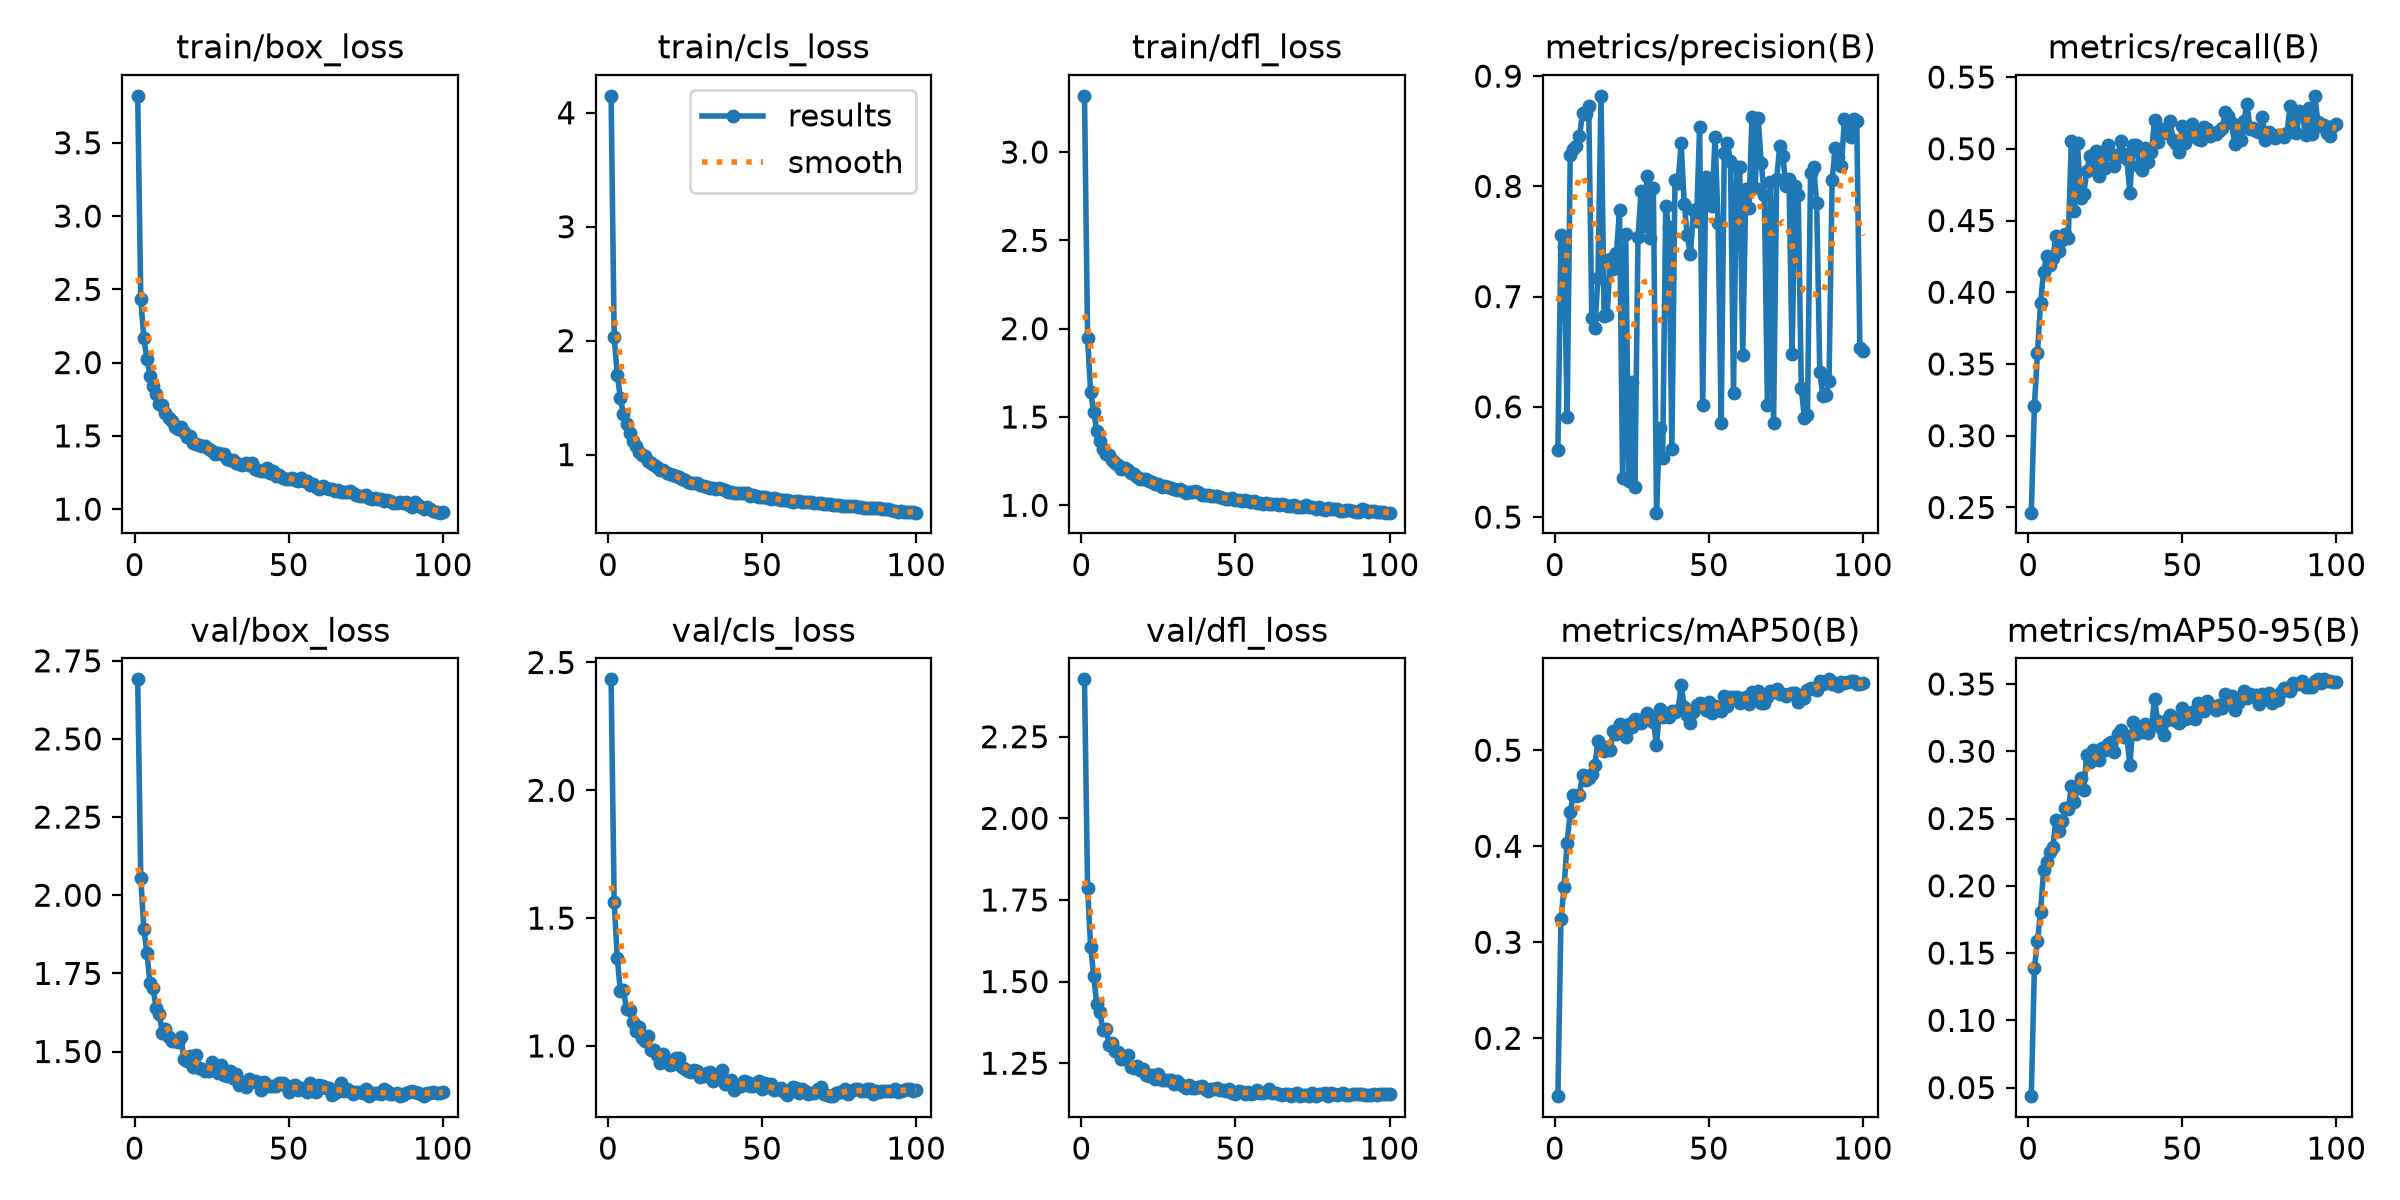

The data file committed next to this chart (first rows):
epoch, time, train/box_loss, train/cls_loss, train/dfl_loss, metrics/precision(B), metrics/recall(B), metrics/mAP50(B), metrics/mAP50-95(B), val/box_loss, val/cls_loss, val/dfl_loss, lr/pg0, lr/pg1, lr/pg2
1, 155.2, 3.821, 4.148, 3.318, 0.5611, 0.2464, 0.1397, 0.04366, 2.691, 2.434, 2.426, 0.0003689, 0.0003689, 0.0003689
2, 277, 2.433, 2.028, 1.945, 0.7557, 0.3204, 0.3237, 0.1388, 2.054, 1.563, 1.786, 0.0007319, 0.0007319, 0.0007319
3, 398.3, 2.165, 1.701, 1.639, 0.7451, 0.3574, 0.3573, 0.1589, 1.892, 1.345, 1.606, 0.001088, 0.001088, 0.001088
4, 519.4, 2.026, 1.499, 1.528, 0.5907, 0.3924, 0.4039, 0.1809, 1.816, 1.216, 1.517, 0.001078, 0.001078, 0.001078
5, 640.5, 1.911, 1.352, 1.418, 0.8281, 0.4144, 0.436, 0.2115, 1.718, 1.22, 1.43, 0.001067, 0.001067, 0.001067
6, 762, 1.838, 1.266, 1.362, 0.8343, 0.4253, 0.4538, 0.2179, 1.702, 1.144, 1.406, 0.001056, 0.001056, 0.001056
7, 882.9, 1.788, 1.185, 1.32, 0.8363, 0.4192, 0.4527, 0.2252, 1.638, 1.141, 1.351, 0.001045, 0.001045, 0.001045
8, 1004, 1.719, 1.118, 1.291, 0.8454, 0.4236, 0.4538, 0.2291, 1.619, 1.092, 1.354, 0.001034, 0.001034, 0.001034
9, 1125, 1.712, 1.079, 1.283, 0.8668, 0.4392, 0.4747, 0.2488, 1.56, 1.06, 1.307, 0.001023, 0.001023, 0.001023
10, 1246, 1.657, 1.027, 1.254, 0.8657, 0.4289, 0.4688, 0.2409, 1.571, 1.076, 1.313, 0.001012, 0.001012, 0.001012
11, 1366, 1.623, 0.9964, 1.241, 0.8728, 0.4366, 0.4714, 0.2482, 1.547, 1.031, 1.288, 0.001001, 0.001001, 0.001001
12, 1487, 1.603, 0.9871, 1.23, 0.6802, 0.4409, 0.4749, 0.2581, 1.532, 1.019, 1.285, 0.00099, 0.00099, 0.00099
13, 1608, 1.563, 0.9455, 1.205, 0.6714, 0.4377, 0.4849, 0.2572, 1.534, 1.037, 1.262, 0.000979, 0.000979, 0.000979
14, 1730, 1.548, 0.9292, 1.212, 0.7171, 0.5052, 0.5092, 0.2738, 1.529, 0.983, 1.262, 0.000968, 0.000968, 0.000968
15, 1850, 1.559, 0.9121, 1.197, 0.8821, 0.4567, 0.5015, 0.2621, 1.548, 0.9845, 1.275, 0.000957, 0.000957, 0.000957
16, 1971, 1.524, 0.8876, 1.183, 0.6823, 0.5043, 0.4996, 0.2736, 1.477, 0.9643, 1.238, 0.000946, 0.000946, 0.000946
17, 2092, 1.492, 0.8681, 1.176, 0.6835, 0.4654, 0.5039, 0.2802, 1.468, 0.9326, 1.235, 0.000935, 0.000935, 0.000935
18, 2213, 1.497, 0.8632, 1.16, 0.7343, 0.4682, 0.5004, 0.2715, 1.484, 0.9699, 1.242, 0.000924, 0.000924, 0.000924
19, 2333, 1.45, 0.835, 1.148, 0.7247, 0.4844, 0.5202, 0.2973, 1.45, 0.9433, 1.229, 0.000913, 0.000913, 0.000913
20, 2454, 1.447, 0.8327, 1.151, 0.7394, 0.4953, 0.517, 0.292, 1.489, 0.9253, 1.233, 0.000902, 0.000902, 0.000902
21, 2575, 1.441, 0.8181, 1.146, 0.7788, 0.4889, 0.5273, 0.301, 1.447, 0.9299, 1.213, 0.000891, 0.000891, 0.000891
22, 2697, 1.43, 0.8101, 1.137, 0.5356, 0.4984, 0.5228, 0.2988, 1.445, 0.9535, 1.212, 0.00088, 0.00088, 0.00088
23, 2818, 1.43, 0.8053, 1.132, 0.7572, 0.4809, 0.5143, 0.2934, 1.436, 0.9546, 1.214, 0.000869, 0.000869, 0.000869
24, 2939, 1.411, 0.7817, 1.122, 0.5324, 0.4975, 0.5274, 0.3027, 1.438, 0.9162, 1.202, 0.000858, 0.000858, 0.000858
25, 3060, 1.399, 0.7774, 1.119, 0.6223, 0.4864, 0.5246, 0.3007, 1.467, 0.9096, 1.216, 0.000847, 0.000847, 0.000847
26, 3181, 1.379, 0.7619, 1.106, 0.5272, 0.5027, 0.5327, 0.3057, 1.446, 0.9028, 1.2, 0.000836, 0.000836, 0.000836
27, 3302, 1.381, 0.7546, 1.109, 0.7544, 0.4965, 0.5315, 0.307, 1.431, 0.8961, 1.199, 0.000825, 0.000825, 0.000825
28, 3423, 1.374, 0.7507, 1.102, 0.7956, 0.4877, 0.5287, 0.2991, 1.458, 0.9043, 1.2, 0.000814, 0.000814, 0.000814
29, 3544, 1.373, 0.7481, 1.101, 0.7637, 0.4946, 0.5317, 0.3129, 1.424, 0.901, 1.199, 0.000803, 0.000803, 0.000803
30, 3665, 1.341, 0.7325, 1.092, 0.8096, 0.5052, 0.5387, 0.3159, 1.42, 0.8794, 1.187, 0.000792, 0.000792, 0.000792
31, 3786, 1.338, 0.7243, 1.085, 0.753, 0.4967, 0.5338, 0.3103, 1.437, 0.882, 1.197, 0.000781, 0.000781, 0.000781
32, 3906, 1.337, 0.7192, 1.092, 0.7986, 0.4928, 0.5289, 0.3112, 1.415, 0.8933, 1.187, 0.00077, 0.00077, 0.00077
33, 4027, 1.312, 0.7073, 1.082, 0.504, 0.4694, 0.5058, 0.2897, 1.428, 0.8979, 1.182, 0.000759, 0.000759, 0.000759
34, 4148, 1.311, 0.7047, 1.071, 0.5809, 0.5028, 0.5426, 0.3218, 1.391, 0.8615, 1.173, 0.000748, 0.000748, 0.000748
35, 4269, 1.3, 0.6946, 1.078, 0.5536, 0.5028, 0.5345, 0.3129, 1.401, 0.8692, 1.182, 0.000737, 0.000737, 0.000737
36, 4389, 1.318, 0.7033, 1.077, 0.7817, 0.488, 0.5365, 0.3164, 1.387, 0.8812, 1.174, 0.000726, 0.000726, 0.000726
37, 4510, 1.304, 0.6956, 1.082, 0.7627, 0.4854, 0.5345, 0.3146, 1.411, 0.904, 1.175, 0.000715, 0.000715, 0.000715
38, 4631, 1.315, 0.6903, 1.074, 0.5614, 0.5007, 0.5406, 0.3199, 1.403, 0.8509, 1.176, 0.000704, 0.000704, 0.000704
39, 4751, 1.273, 0.6743, 1.059, 0.8056, 0.4905, 0.5397, 0.3136, 1.406, 0.851, 1.18, 0.000693, 0.000693, 0.000693
40, 4872, 1.264, 0.6681, 1.059, 0.8033, 0.4976, 0.5416, 0.3189, 1.402, 0.8687, 1.17, 0.000682, 0.000682, 0.000682
41, 4993, 1.257, 0.6617, 1.057, 0.8394, 0.5198, 0.5676, 0.3385, 1.378, 0.8279, 1.166, 0.000671, 0.000671, 0.000671
42, 5113, 1.26, 0.6611, 1.053, 0.7839, 0.5044, 0.5452, 0.3228, 1.401, 0.8458, 1.17, 0.00066, 0.00066, 0.00066
43, 5234, 1.28, 0.6648, 1.052, 0.7554, 0.5136, 0.5372, 0.3174, 1.388, 0.8442, 1.171, 0.000649, 0.000649, 0.000649
44, 5355, 1.247, 0.6589, 1.051, 0.7383, 0.5133, 0.528, 0.3119, 1.388, 0.8629, 1.173, 0.000638, 0.000638, 0.000638
45, 5476, 1.261, 0.6616, 1.049, 0.7788, 0.511, 0.5401, 0.3234, 1.389, 0.8596, 1.168, 0.000627, 0.000627, 0.000627
46, 5597, 1.226, 0.6406, 1.042, 0.7689, 0.5195, 0.5475, 0.3268, 1.39, 0.8439, 1.168, 0.000616, 0.000616, 0.000616
47, 5718, 1.236, 0.6473, 1.038, 0.8538, 0.5059, 0.5497, 0.3244, 1.398, 0.8439, 1.166, 0.0006051, 0.0006051, 0.0006051
48, 5839, 1.215, 0.636, 1.033, 0.6013, 0.5033, 0.5464, 0.3222, 1.398, 0.8562, 1.17, 0.0005941, 0.0005941, 0.0005941
49, 5960, 1.204, 0.631, 1.04, 0.8087, 0.498, 0.5418, 0.3214, 1.389, 0.8628, 1.16, 0.0005831, 0.0005831, 0.0005831
50, 6080, 1.209, 0.6246, 1.03, 0.7941, 0.5161, 0.5501, 0.332, 1.371, 0.8302, 1.155, 0.0005721, 0.0005721, 0.0005721
51, 6202, 1.212, 0.6244, 1.031, 0.7825, 0.5039, 0.5387, 0.3237, 1.391, 0.8537, 1.164, 0.0005611, 0.0005611, 0.0005611
52, 6323, 1.197, 0.6196, 1.026, 0.8448, 0.5085, 0.5457, 0.3249, 1.392, 0.839, 1.163, 0.0005501, 0.0005501, 0.0005501
53, 6444, 1.189, 0.6118, 1.031, 0.7664, 0.5172, 0.5445, 0.3292, 1.378, 0.8495, 1.155, 0.0005391, 0.0005391, 0.0005391
54, 6566, 1.209, 0.6207, 1.025, 0.5857, 0.5139, 0.5411, 0.3243, 1.382, 0.8273, 1.162, 0.0005281, 0.0005281, 0.0005281
55, 6687, 1.193, 0.6126, 1.021, 0.8302, 0.5066, 0.5565, 0.3356, 1.38, 0.8316, 1.155, 0.0005171, 0.0005171, 0.0005171
56, 6808, 1.19, 0.6023, 1.023, 0.8392, 0.5064, 0.5463, 0.3316, 1.371, 0.8355, 1.159, 0.0005061, 0.0005061, 0.0005061
57, 6929, 1.166, 0.6015, 1.013, 0.8226, 0.5155, 0.555, 0.33, 1.401, 0.8196, 1.167, 0.0004951, 0.0004951, 0.0004951
58, 7050, 1.172, 0.6014, 1.015, 0.613, 0.5136, 0.5558, 0.3375, 1.39, 0.807, 1.16, 0.0004841, 0.0004841, 0.0004841
59, 7171, 1.15, 0.5908, 1.009, 0.8172, 0.5089, 0.5558, 0.3341, 1.37, 0.8198, 1.159, 0.0004731, 0.0004731, 0.0004731
60, 7292, 1.137, 0.5885, 1.016, 0.8178, 0.511, 0.5489, 0.3327, 1.392, 0.8388, 1.162, 0.0004621, 0.0004621, 0.0004621
... 40 more rows
